Dataset: image_dataset (GitHub, sagarsakalley-macroedtech/InvaScope--AI-). Classes: Ailanthus altissima, Lantana camara, Parthenium hysterophorus, Prosopis juliflora.

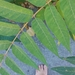
Label: Ailanthus altissima

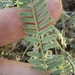
Label: Prosopis juliflora

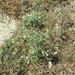
Label: Parthenium hysterophorus

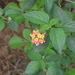
Label: Lantana camara

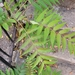
Label: Ailanthus altissima

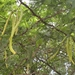
Label: Prosopis juliflora
